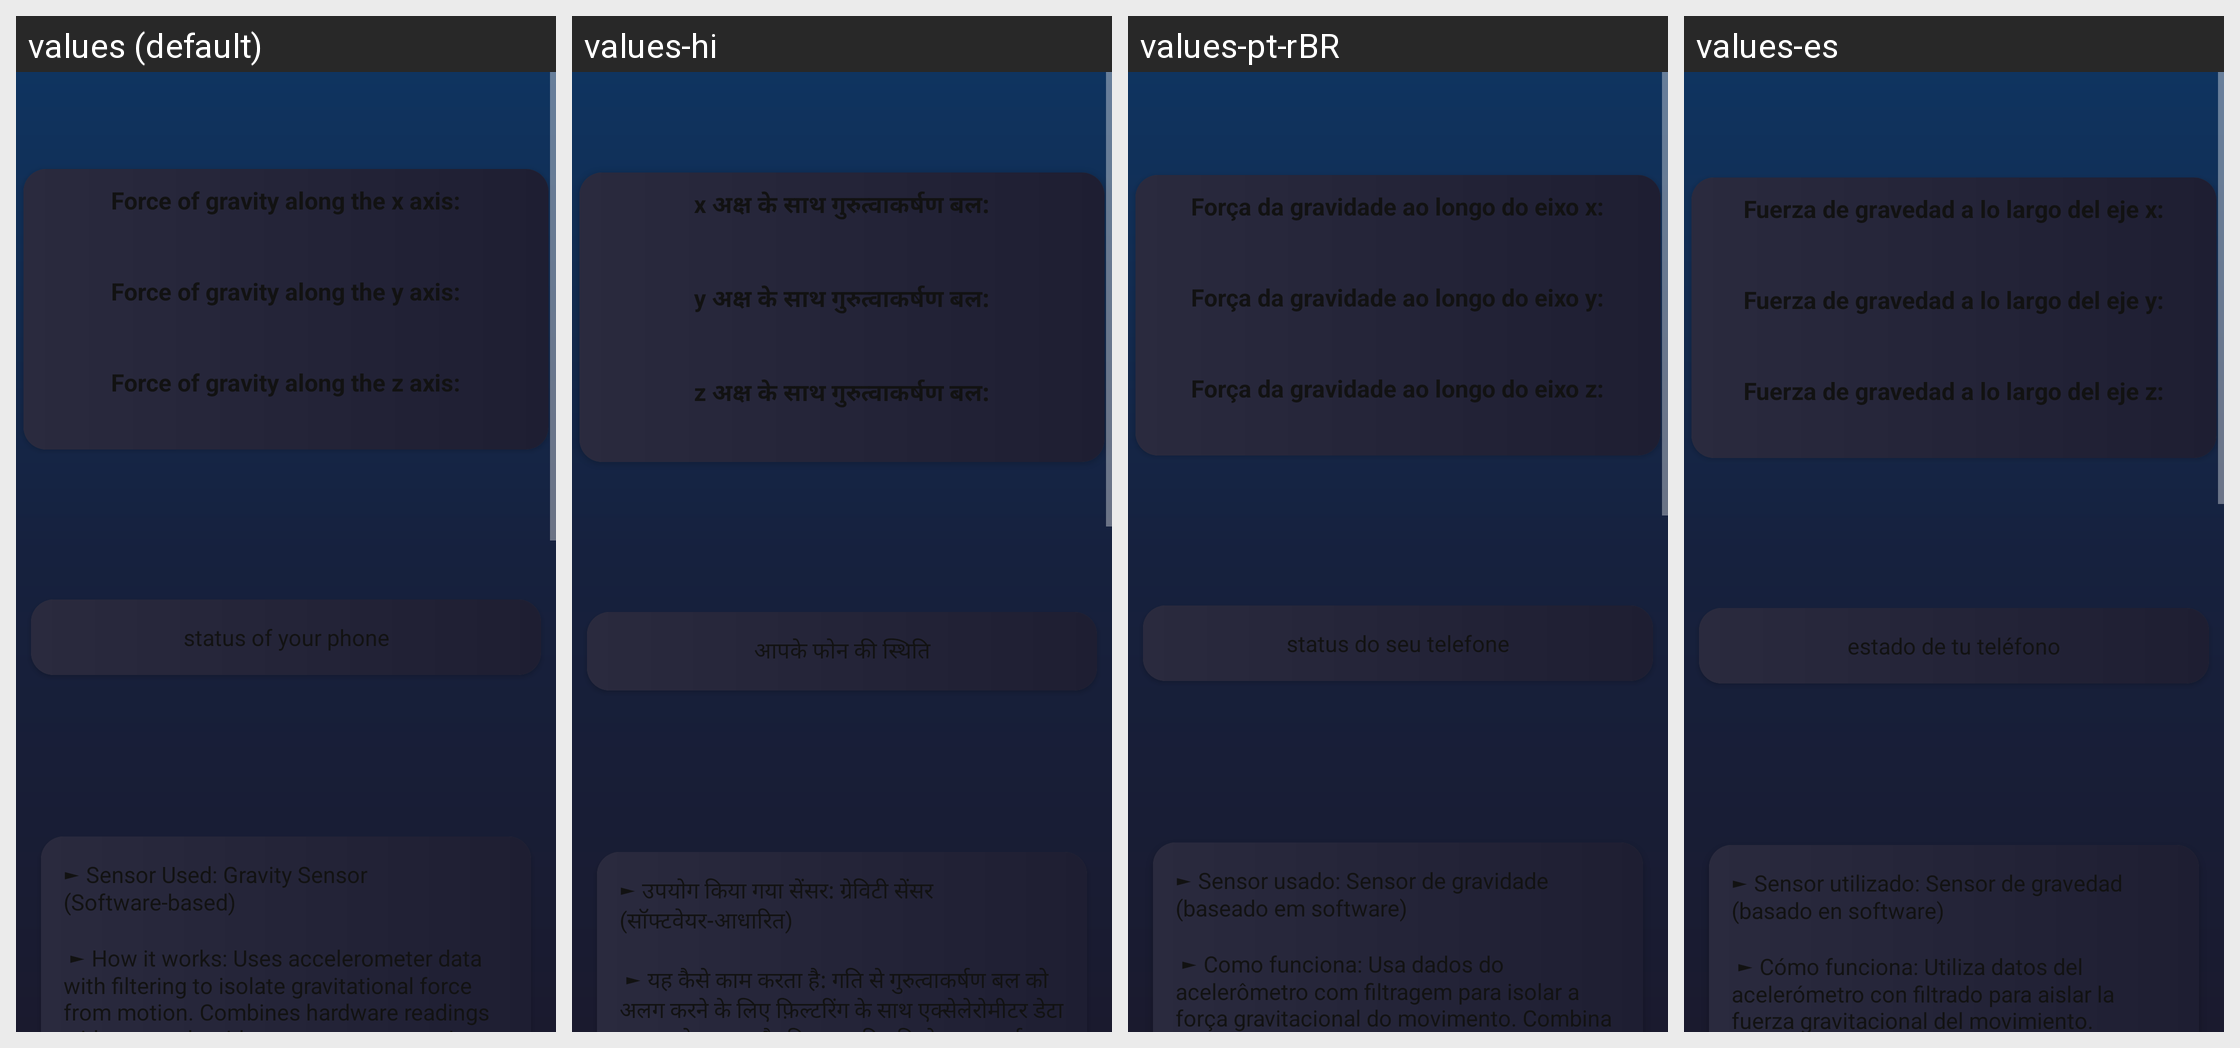

For this localized Android screen grid, give each drawn string resource with its value in every locale shown.
Android screen res/layout/gravity_meter.xml rendered under 4 locales, left to right: values (default), values-hi, values-pt-rBR, values-es. Device: Nexus 5 (rendered at 1080×1920; each locale shown at half size, 540×960, under a caption strip naming it); theme Theme.MetalDetector.
Other locales in the repository, not shown: values-zh-rCN.
Strings drawn on this screen, with the default value and each locale's value (text and hints the layout hard-codes, and strings that could not be matched under every locale, appear in the picture but are not listed):

gravity_x
  values: Force of gravity along the x axis:
  values-hi: x अक्ष के साथ गुरुत्वाकर्षण बल:
  values-pt-rBR: Força da gravidade ao longo do eixo x:
  values-es: Fuerza de gravedad a lo largo del eje x:

gravity_y
  values: Force of gravity along the y axis:
  values-hi: y अक्ष के साथ गुरुत्वाकर्षण बल:
  values-pt-rBR: Força da gravidade ao longo do eixo y:
  values-es: Fuerza de gravedad a lo largo del eje y:

gravity_z
  values: Force of gravity along the z axis:
  values-hi: z अक्ष के साथ गुरुत्वाकर्षण बल:
  values-pt-rBR: Força da gravidade ao longo do eixo z:
  values-es: Fuerza de gravedad a lo largo del eje z:

status_of_phone
  values: status of your phone
  values-hi: आपके फोन की स्थिति
  values-pt-rBR: status do seu telefone
  values-es: estado de tu teléfono

gravity_meter_details
  values: ► Sensor Used: Gravity Sensor (Software-based)
      
       ► How it works: Uses accelerometer data with filtering to isolate gravitational force from motion. Combines hardware readings with smart algorithms to separate gravity from device movement.
      
       ► Earth's Gravity: Standard gravity is 9.8 m/s² downward. Actual values vary slightly by location due to altitude, latitude, and local geology.
      
       ► Vector …[clipped]
  values-hi: ► उपयोग किया गया सेंसर: ग्रेविटी सेंसर (सॉफ्टवेयर-आधारित)
      
       ► यह कैसे काम करता है: गति से गुरुत्वाकर्षण बल को अलग करने के लिए फ़िल्टरिंग के साथ एक्सेलेरोमीटर डेटा का उपयोग करता है। डिवाइस की गति से गुरुत्वाकर्षण को अलग करने के लिए हार्डवेयर रीडिंग को स्मार्ट एल्गोरिदम के साथ जोड़ता है।
      
       ► पृथ्वी का गुरुत्वाकर्षण: मानक गुरुत्वाकर्षण नीचे की ओर 9.8 m/s² है। वास्तविक मान ऊंचाई, अक्षांश और स्थानीय …[clipped]
  values-pt-rBR: ► Sensor usado: Sensor de gravidade (baseado em software)
      
       ► Como funciona: Usa dados do acelerômetro com filtragem para isolar a força gravitacional do movimento. Combina leituras de hardware com algoritmos inteligentes para separar a gravidade do movimento do dispositivo.
      
       ► Gravidade da Terra: A gravidade padrão é 9.8 m/s² para baixo. Os valores reais variam ligeiramente de acordo com a …[clipped]
  values-es: ► Sensor utilizado: Sensor de gravedad (basado en software)
      
       ► Cómo funciona: Utiliza datos del acelerómetro con filtrado para aislar la fuerza gravitacional del movimiento. Combina lecturas de hardware con algoritmos inteligentes para separar la gravedad del movimiento del dispositivo.
      
       ► Gravedad de la Tierra: La gravedad estándar es 9.8 m/s² hacia abajo. Los valores reales varían ligeramente …[clipped]
